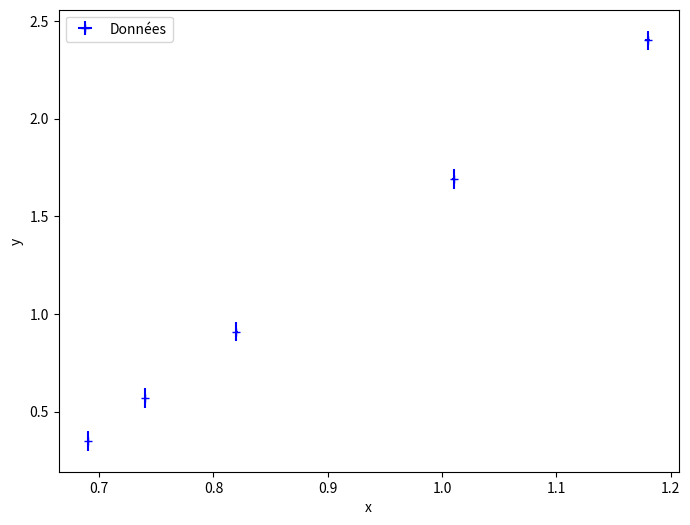
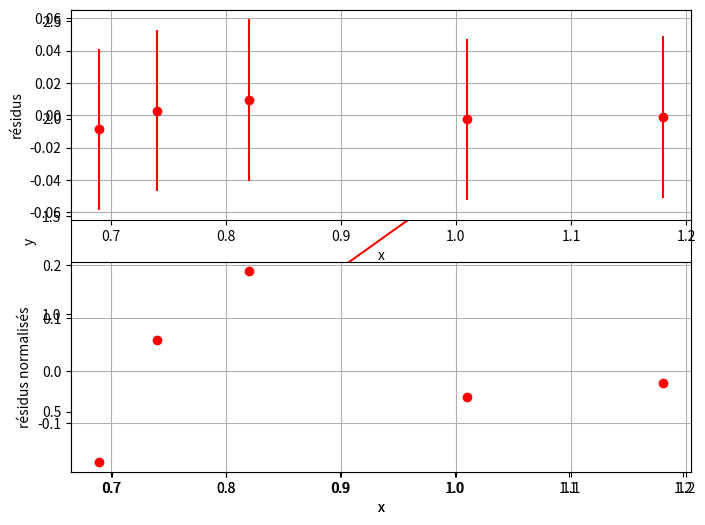

Recreate these plots in Python, in order.
#!/usr/bin/env python
# coding: utf-8

# **Exemple de code permettant de réaliser une régression linéaire et d'obtenir les incertitudes sur les coefficients de régression.**

# In[ ]:


# Bibliothèques
import numpy as np
import matplotlib.pyplot as plt
from random import *

# In[ ]:


# valeurs de y

y = np.array([2.40, 1.69, 0.91, 0.57, 0.35])

u_y = 0.05

# valeurs de x

x = np.array([1.18, 1.01, 0.82, 0.74, 0.69])

u_x = np.array([0.0023, 0.0017, 0.0011, 0.0009, 0.0008])

# In[ ]:


# Tracé des données avec les barres d'erreur
plt.figure(figsize=(8, 6))
plt.xlabel('x')
plt.ylabel('y')

plt.errorbar(x, y, xerr=u_x, yerr=u_y, fmt='b+', zorder=2, label='Données')
plt.legend()
plt.show()

# In[ ]:


# Ajustement des données par une fonction affine
p = np.polyfit(x, y, 1)
a = p[0]  # pente de la droite d'ajustement
b = p[1]  # ordonnée à l'origine de la droite d'ajustement

# Tracé des données avec la droite d'ajustement
plt.figure(figsize=(8, 6))
plt.xlabel('x')
plt.ylabel('y')

xfit = np.linspace(min(x), max(x), 2)

plt.plot(xfit, b + a * xfit, 'r', label='Régression linéaire')
plt.errorbar(x, y, xerr=u_x, yerr=u_y, fmt='b+', zorder=2, label='Données')
plt.legend()
plt.show()

# In[ ]:


# Vérification de la validité de la régression linéaire avec les résidus
plt.subplot(211)
res = (y - np.polyval(p, x))  # Résidus
plt.plot(x, res, 'ro')  # Tracé des résidus
plt.errorbar(x, res, yerr=u_y, fmt='r+', zorder=2, label='Mesures')
plt.grid(True)
plt.ylabel('résidus')
plt.xlabel('x')
plt.subplot(212)
z = (y - np.polyval(p, x)) / u_y  # Résidus normalisés
plt.plot(x, z, 'ro')  # Tracé des résidus normalisés, |z| reste <2 donc la régression linéaire est validée
plt.grid(True)
plt.ylabel('résidus normalisés')
plt.xlabel('x')
plt.show()

# 1. sur les résidus : la valeur 0 est bien dans les barres d'erreurs -> ajustement validé
# 2. sur les résidus normalisés : z<2 pour tous les points -> ajustement validé


# In[ ]:


# Détermination des incertitudes sur les paramètres de modélisation par méthode Monte-Carlo
N = 1000

ta = []  # liste qui contiendra les valeurs de pente
tb = []  # liste qui contiendra les valeurs d'ordonnée à l'origine

for i in range(0, N):
    l = len(x)
    my = y + u_y * np.sqrt(3) * np.random.uniform(-1, 1,
                                                  l)  # le sqrt(3) vient du fait qu'on prend une distribution uniforme sur la graduation de y / tirage de y
    mx = x + u_x * np.sqrt(3) * np.random.uniform(-1, 1,
                                                  l)  # le sqrt(3) vient du fait qu'on prend une distribution uniforme sur la graduation de x / tirage de x
    p_MC = np.polyfit(mx, my, 1)  # Ajustement après tirage aléatoire en chaque point
    ta.append(p_MC[0])
    tb.append(p_MC[1])

u_a = np.std(ta, ddof=1)  # incertitude sur la pente
u_b = np.std(tb, ddof=1)  # incertitude sur l'ordonnée à l'origine

print('a= {:.3e} +/- {:.1e} unité'.format(a, u_a), 'et b={:.3e} +/- {:.1e} unité'.format(b, u_b))

# In[ ]:
